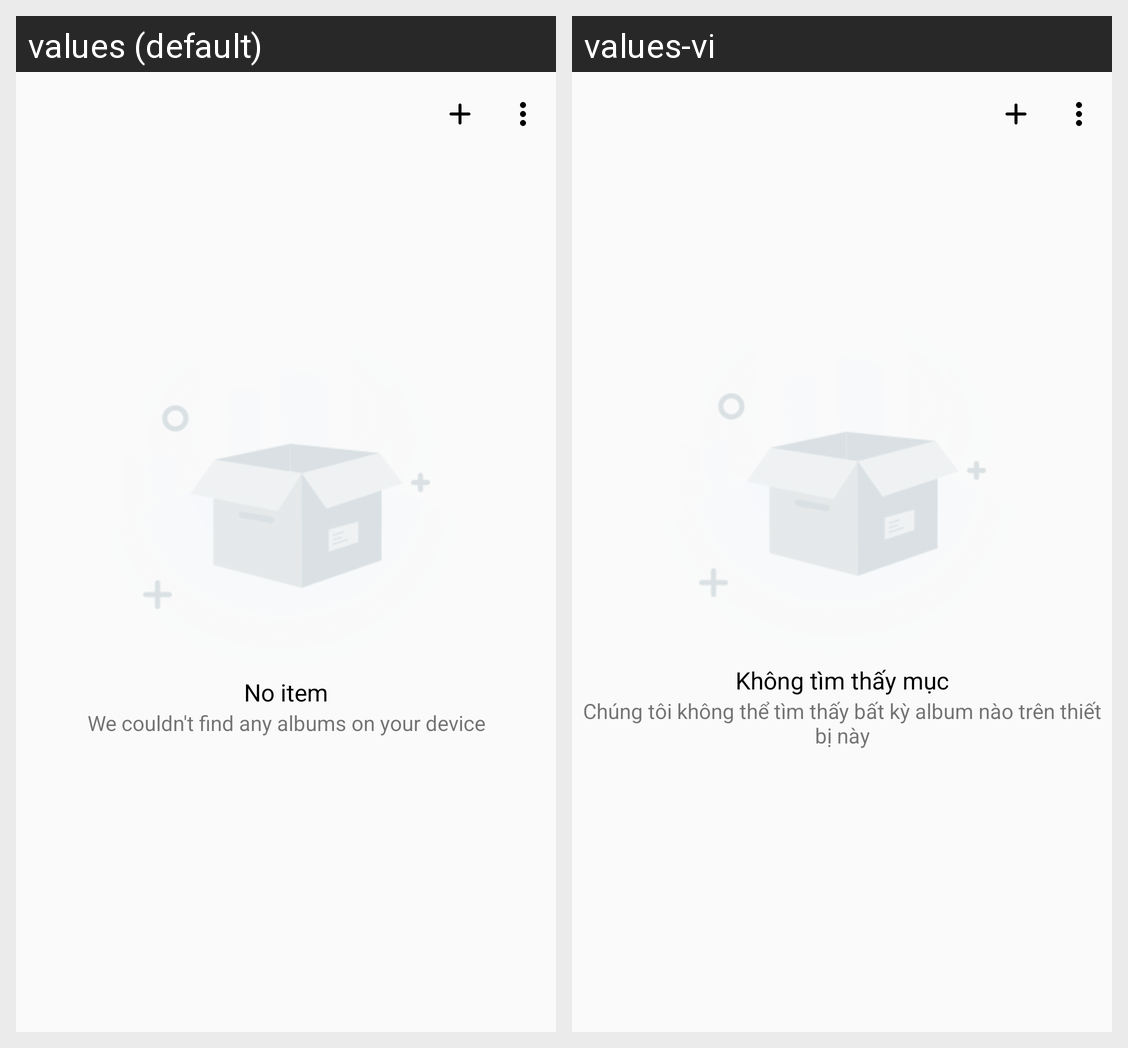

Translations of the strings shown on this Android screen, per locale in the grid:
Android screen res/layout/fragment_albums.xml rendered under 2 locales, left to right: values (default), values-vi. Device: Nexus 5 (rendered at 1080×1920; each locale shown at half size, 540×960, under a caption strip naming it); theme Theme.MyTheme.
Strings drawn on this screen, with the default value and each locale's value (text and hints the layout hard-codes, and strings that could not be matched under every locale, appear in the picture but are not listed):

no_item
  values: No item
  values-vi: Không tìm thấy mục

we_couldn_t_find_any_albums_on_your_device
  values: We couldn't find any albums on your device
  values-vi: Chúng tôi không thể tìm thấy bất kỳ album nào trên thiết bị này
